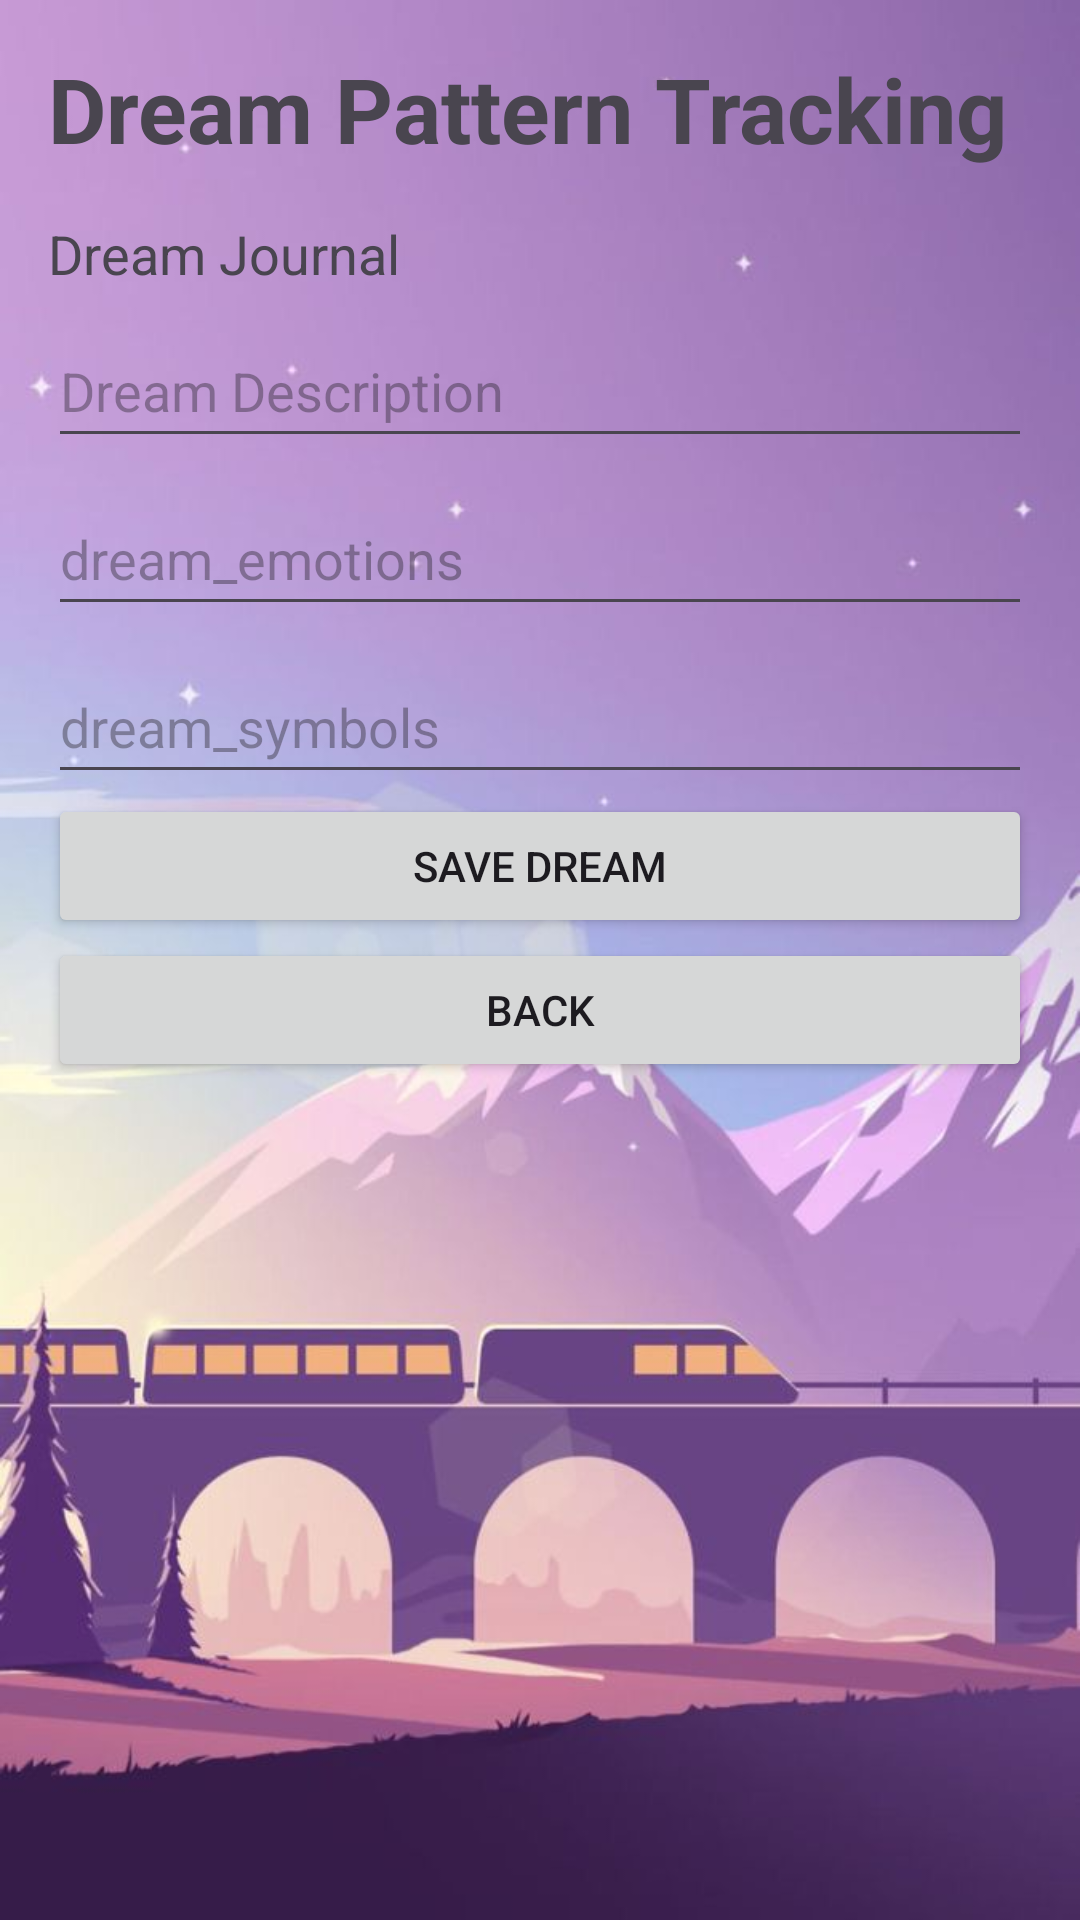

Produce the Android XML layout that renders to this screen, including the resource entries it uses.
<!-- AndroidManifest.xml: application theme Theme.DreamDecoderApp -->
<!-- res/layout/activity_journaling.xml -->
<?xml version="1.0" encoding="utf-8"?>
<LinearLayout xmlns:android="http://schemas.android.com/apk/res/android"
    xmlns:app="http://schemas.android.com/apk/res-auto"
    xmlns:tools="http://schemas.android.com/tools"
    android:layout_width="match_parent"
    android:layout_height="match_parent"
    android:orientation="vertical"
    android:padding="16dp"
    android:background="@drawable/background">

    <TextView
        android:id="@+id/tvTitle"
        android:layout_width="wrap_content"
        android:layout_height="wrap_content"
        android:text="@string/dreampatterntracking"
        android:textSize="30sp"
        android:textStyle="bold" />

    <TextView
        android:id="@+id/tvDreamJournal"
        android:layout_width="wrap_content"
        android:layout_height="wrap_content"
        android:text="@string/dream_journal"
        android:textSize="18sp"
        android:layout_marginTop="16dp" />

    <EditText
        android:id="@+id/etDreamDescription"
        android:layout_width="match_parent"
        android:layout_height="wrap_content"
        android:hint="@string/dream_description"
        android:inputType="textMultiLine"
        android:minHeight="48dp"
        android:layout_marginTop="8dp"
        tools:ignore="Autofill" />


    <EditText
        android:id="@+id/etDreamEmotions"
        android:layout_width="match_parent"
        android:layout_height="wrap_content"
        android:hint="@string/dream_emotions"
        android:inputType="textMultiLine"
        android:minHeight="48dp"
        android:layout_marginTop="8dp"
        tools:ignore="Autofill" />

    <EditText
        android:id="@+id/etDreamSymbols"
        android:layout_width="match_parent"
        android:layout_height="wrap_content"
        android:hint="@string/dream_symbols"
        android:inputType="textMultiLine"
        android:minHeight="48dp"
        android:layout_marginTop="8dp"
        tools:ignore="Autofill" />

    <Button
        android:id="@+id/saved"
        android:layout_width="match_parent"
        android:layout_height="wrap_content"
        android:text="Save Dream" />

    <Button
        android:id="@+id/Backbutton"
        android:layout_width="match_parent"
        android:layout_height="wrap_content"
        android:text="Back" />



</LinearLayout>
<!-- resources referenced by this layout -->
<resources>
  <!-- drawable background: jpeg bitmap (drawable, 40401 bytes) -->
  <string name="dream_description">Dream Description</string>
  <string name="dream_emotions">dream_emotions</string>
  <string name="dream_journal">Dream Journal</string>
  <string name="dream_symbols">dream_symbols</string>
  <string name="dreampatterntracking">Dream Pattern Tracking</string>
  <style name="Theme.DreamDecoderApp" parent="Base.Theme.DreamDecoderApp" />
  <style name="Base.Theme.DreamDecoderApp" parent="Theme.Material3.DayNight.NoActionBar">
          
          
      </style>
</resources>
